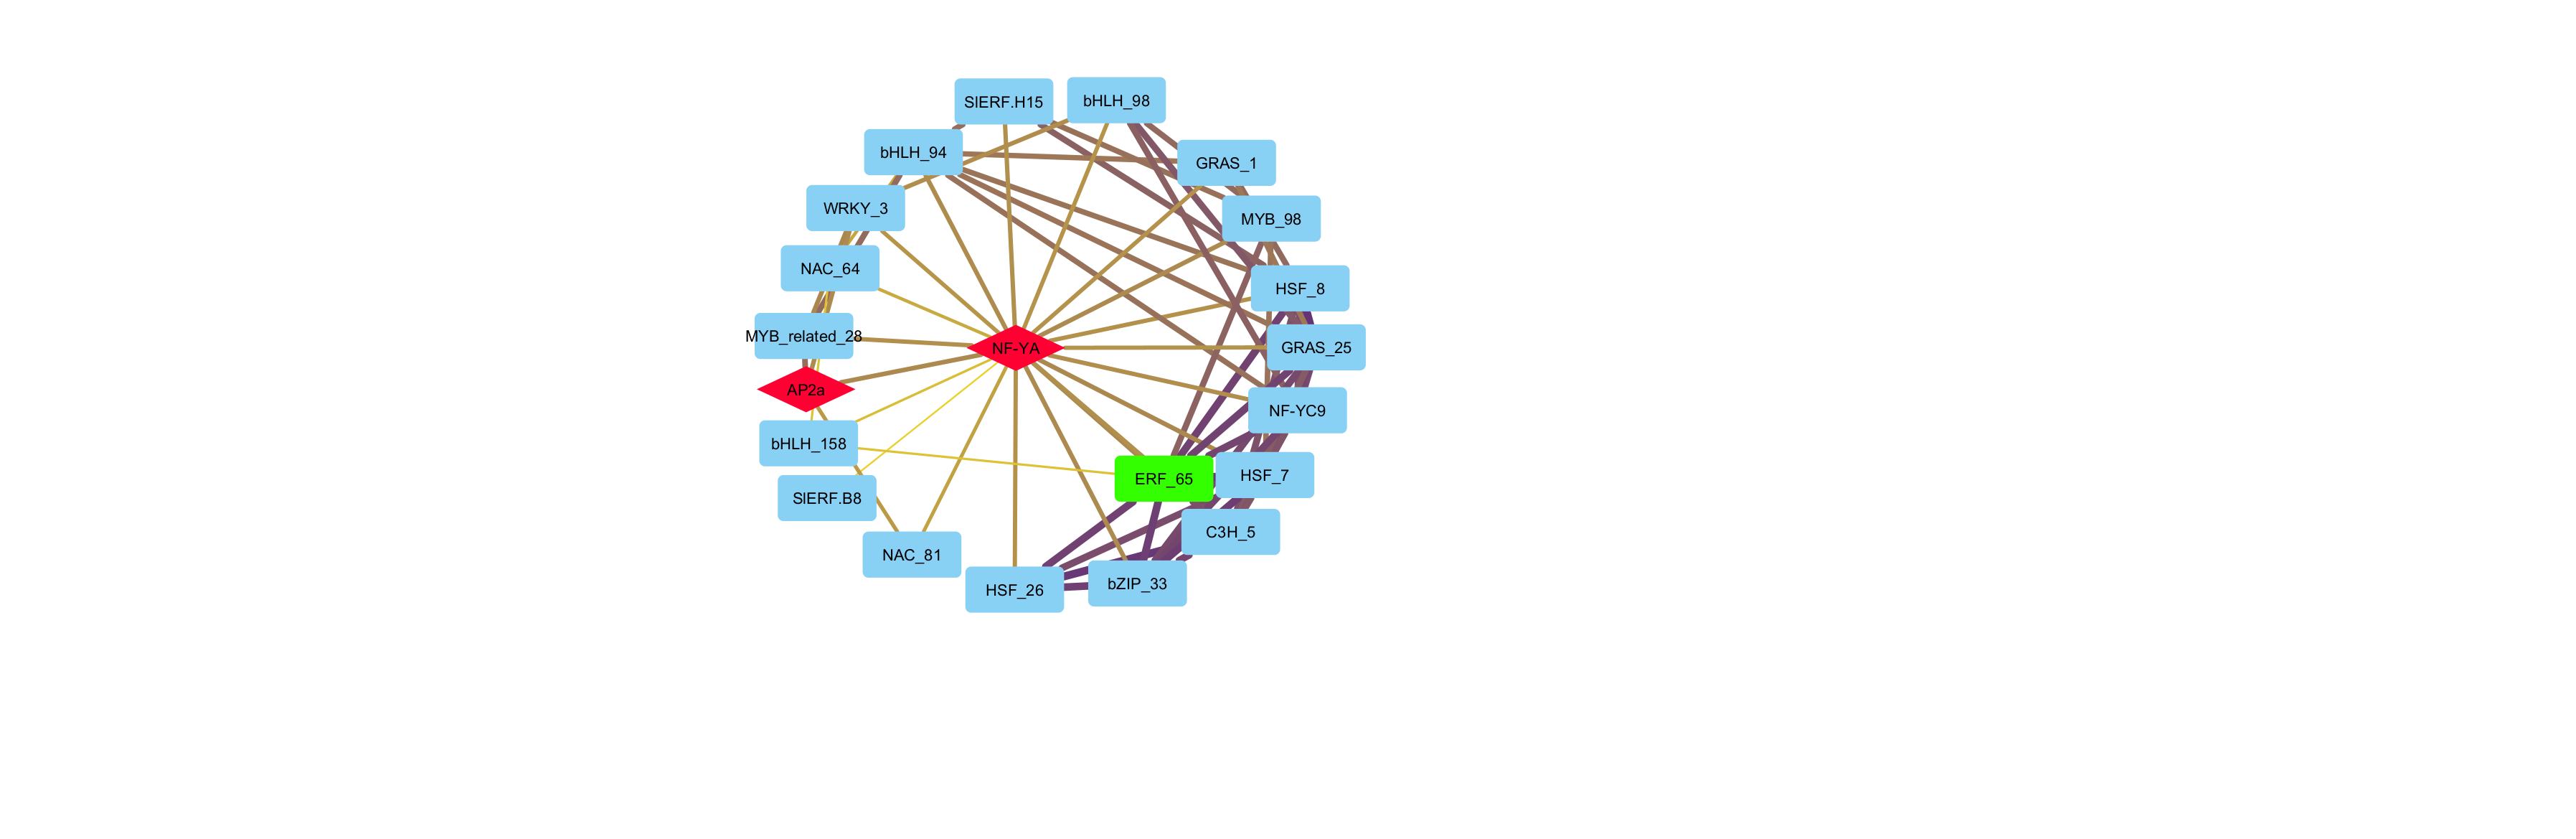

Data behind this chart, as committed beside it:
interaction, MI, name, pvalue, selected, shared interaction, shared name
interacts with, 0.8117, Solyc04g071160.3 (interacts with) Solyc0…, 1.0E-25, false, interacts with, Solyc04g071160.3 (interacts with) Solyc0…
interacts with, 0.7665, Solyc04g071160.3 (interacts with) Solyc0…, 1.0E-25, false, interacts with, Solyc04g071160.3 (interacts with) Solyc0…
interacts with, 0.4583, Solyc06g036170.1 (interacts with) Solyc1…, 1.0E-15, false, interacts with, Solyc06g036170.1 (interacts with) Solyc1…
interacts with, 0.4561, Solyc06g083170.3 (interacts with) Solyc1…, 1.0E-15, false, interacts with, Solyc06g083170.3 (interacts with) Solyc1…
interacts with, 0.7156, Solyc01g087030.3 (interacts with) Solyc0…, 1.0E-25, false, interacts with, Solyc01g087030.3 (interacts with) Solyc0…
interacts with, 0.6359, Solyc01g008910.2 (interacts with) Solyc0…, 1.0E-20, false, interacts with, Solyc01g008910.2 (interacts with) Solyc0…
interacts with, 0.6582, Solyc04g078640.2 (interacts with) Solyc0…, 1.0E-20, false, interacts with, Solyc04g078640.2 (interacts with) Solyc0…
interacts with, 0.8473, Solyc03g026020.3 (interacts with) Solyc0…, 1.0E-25, false, interacts with, Solyc03g026020.3 (interacts with) Solyc0…
interacts with, 0.7869, Solyc03g026020.3 (interacts with) Solyc0…, 1.0E-25, false, interacts with, Solyc03g026020.3 (interacts with) Solyc0…
interacts with, 0.6006, Solyc06g050520.2 (interacts with) Solyc0…, 1.0E-20, false, interacts with, Solyc06g050520.2 (interacts with) Solyc0…
interacts with, 0.6113, Solyc06g050520.2 (interacts with) Solyc0…, 1.0E-20, false, interacts with, Solyc06g050520.2 (interacts with) Solyc0…
interacts with, 0.7655, Solyc01g079870.3 (interacts with) Solyc0…, 1.0E-25, false, interacts with, Solyc01g079870.3 (interacts with) Solyc0…
interacts with, 0.6355, Solyc06g083170.3 (interacts with) Solyc0…, 1.0E-20, false, interacts with, Solyc06g083170.3 (interacts with) Solyc0…
interacts with, 0.1977, Solyc01g090320.3 (interacts with) Solyc1…, 1.0E-5, false, interacts with, Solyc01g090320.3 (interacts with) Solyc1…
interacts with, 0.4878, Solyc06g065040.3 (interacts with) Solyc1…, 1.0E-15, false, interacts with, Solyc06g065040.3 (interacts with) Solyc1…
interacts with, 0.7853, Solyc01g079870.3 (interacts with) Solyc0…, 1.0E-25, false, interacts with, Solyc01g079870.3 (interacts with) Solyc0…
interacts with, 0.3752, Solyc06g065040.3 (interacts with) Solyc0…, 1.0E-10, false, interacts with, Solyc06g065040.3 (interacts with) Solyc0…
interacts with, 0.7234, Solyc01g079870.3 (interacts with) Solyc0…, 1.0E-25, false, interacts with, Solyc01g079870.3 (interacts with) Solyc0…
interacts with, 0.5759, Solyc01g008910.2 (interacts with) Solyc0…, 1.0E-20, false, interacts with, Solyc01g008910.2 (interacts with) Solyc0…
interacts with, 0.7974, Solyc04g078640.2 (interacts with) Solyc0…, 1.0E-25, false, interacts with, Solyc04g078640.2 (interacts with) Solyc0…
interacts with, 0.2576, Solyc04g078640.2 (interacts with) Solyc1…, 1.0E-5, false, interacts with, Solyc04g078640.2 (interacts with) Solyc1…
interacts with, 0.4754, Solyc06g050520.2 (interacts with) Solyc1…, 1.0E-15, false, interacts with, Solyc06g050520.2 (interacts with) Solyc1…
interacts with, 0.6143, Solyc03g044300.3 (interacts with) Solyc0…, 1.0E-20, false, interacts with, Solyc03g044300.3 (interacts with) Solyc0…
interacts with, 0.7361, Solyc01g087030.3 (interacts with) Solyc0…, 1.0E-25, false, interacts with, Solyc01g087030.3 (interacts with) Solyc0…
interacts with, 0.4714, Solyc03g121840.3 (interacts with) Solyc1…, 1.0E-15, false, interacts with, Solyc03g121840.3 (interacts with) Solyc1…
interacts with, 0.4657, Solyc03g097120.3 (interacts with) Solyc1…, 1.0E-15, false, interacts with, Solyc03g097120.3 (interacts with) Solyc1…
interacts with, 0.5023, Solyc04g078640.2 (interacts with) Solyc1…, 1.0E-15, false, interacts with, Solyc04g078640.2 (interacts with) Solyc1…
interacts with, 0.6656, Solyc03g097120.3 (interacts with) Solyc0…, 1.0E-20, false, interacts with, Solyc03g097120.3 (interacts with) Solyc0…
interacts with, 0.2552, Solyc06g074170.3 (interacts with) Solyc1…, 1.0E-5, false, interacts with, Solyc06g074170.3 (interacts with) Solyc1…
interacts with, 0.627, Solyc03g121840.3 (interacts with) Solyc0…, 1.0E-20, false, interacts with, Solyc03g121840.3 (interacts with) Solyc0…
interacts with, 0.6709, Solyc01g079870.3 (interacts with) Solyc0…, 1.0E-20, false, interacts with, Solyc01g079870.3 (interacts with) Solyc0…
interacts with, 0.7444, Solyc01g087030.3 (interacts with) Solyc0…, 1.0E-25, false, interacts with, Solyc01g087030.3 (interacts with) Solyc0…
interacts with, 0.3592, Solyc06g074170.3 (interacts with) Solyc1…, 1.0E-10, false, interacts with, Solyc06g074170.3 (interacts with) Solyc1…
interacts with, 0.6928, Solyc01g087030.3 (interacts with) Solyc0…, 1.0E-20, false, interacts with, Solyc01g087030.3 (interacts with) Solyc0…
interacts with, 0.4256, Solyc03g044300.3 (interacts with) Solyc0…, 1.0E-10, false, interacts with, Solyc03g044300.3 (interacts with) Solyc0…
interacts with, 0.7825, Solyc01g079870.3 (interacts with) Solyc0…, 1.0E-25, false, interacts with, Solyc01g079870.3 (interacts with) Solyc0…
interacts with, 0.4813, Solyc01g079360.3 (interacts with) Solyc0…, 1.0E-15, false, interacts with, Solyc01g079360.3 (interacts with) Solyc0…
interacts with, 0.7555, Solyc03g026020.3 (interacts with) Solyc1…, 1.0E-25, false, interacts with, Solyc03g026020.3 (interacts with) Solyc1…
interacts with, 0.3923, Solyc08g077110.3 (interacts with) Solyc1…, 1.0E-10, false, interacts with, Solyc08g077110.3 (interacts with) Solyc1…
interacts with, 0.8156, Solyc03g026020.3 (interacts with) Solyc0…, 1.0E-25, false, interacts with, Solyc03g026020.3 (interacts with) Solyc0…
interacts with, 0.4991, Solyc03g044300.3 (interacts with) Solyc1…, 1.0E-15, false, interacts with, Solyc03g044300.3 (interacts with) Solyc1…
interacts with, 0.5939, Solyc03g026020.3 (interacts with) Solyc0…, 1.0E-20, false, interacts with, Solyc03g026020.3 (interacts with) Solyc0…
interacts with, 0.448, Solyc01g079360.3 (interacts with) Solyc1…, 1.0E-15, false, interacts with, Solyc01g079360.3 (interacts with) Solyc1…
interacts with, 0.4737, Solyc01g087030.3 (interacts with) Solyc1…, 1.0E-15, false, interacts with, Solyc01g087030.3 (interacts with) Solyc1…
interacts with, 0.5897, Solyc03g097120.3 (interacts with) Solyc0…, 1.0E-20, false, interacts with, Solyc03g097120.3 (interacts with) Solyc0…
interacts with, 0.5926, Solyc06g036170.1 (interacts with) Solyc0…, 1.0E-20, false, interacts with, Solyc06g036170.1 (interacts with) Solyc0…
interacts with, 0.4941, Solyc09g010840.1 (interacts with) Solyc1…, 1.0E-15, false, interacts with, Solyc09g010840.1 (interacts with) Solyc1…
interacts with, 0.4629, Solyc11g065700.2 (interacts with) Solyc1…, 1.0E-15, false, interacts with, Solyc11g065700.2 (interacts with) Solyc1…
interacts with, 0.4935, Solyc01g079360.3 (interacts with) Solyc0…, 1.0E-15, false, interacts with, Solyc01g079360.3 (interacts with) Solyc0…
interacts with, 0.2753, Solyc11g065700.2 (interacts with) Solyc1…, 1.0E-5, false, interacts with, Solyc11g065700.2 (interacts with) Solyc1…
interacts with, 0.7128, Solyc06g036170.1 (interacts with) Solyc0…, 1.0E-25, false, interacts with, Solyc06g036170.1 (interacts with) Solyc0…
interacts with, 0.5062, Solyc01g079360.3 (interacts with) Solyc0…, 1.0E-15, false, interacts with, Solyc01g079360.3 (interacts with) Solyc0…
interacts with, 0.8044, Solyc03g097120.3 (interacts with) Solyc0…, 1.0E-25, false, interacts with, Solyc03g097120.3 (interacts with) Solyc0…
interacts with, 0.8467, Solyc01g087030.3 (interacts with) Solyc1…, 1.0E-25, false, interacts with, Solyc01g087030.3 (interacts with) Solyc1…
interacts with, 0.8077, Solyc04g071160.3 (interacts with) Solyc1…, 1.0E-25, false, interacts with, Solyc04g071160.3 (interacts with) Solyc1…
interacts with, 0.5027, Solyc03g026020.3 (interacts with) Solyc1…, 1.0E-15, false, interacts with, Solyc03g026020.3 (interacts with) Solyc1…
interacts with, 0.7857, Solyc01g087030.3 (interacts with) Solyc0…, 1.0E-25, false, interacts with, Solyc01g087030.3 (interacts with) Solyc0…
interacts with, 0.6004, Solyc01g079870.3 (interacts with) Solyc0…, 1.0E-20, false, interacts with, Solyc01g079870.3 (interacts with) Solyc0…
interacts with, 0.5736, Solyc01g008910.2 (interacts with) Solyc0…, 1.0E-20, false, interacts with, Solyc01g008910.2 (interacts with) Solyc0…
interacts with, 0.4952, Solyc04g071160.3 (interacts with) Solyc1…, 1.0E-15, false, interacts with, Solyc04g071160.3 (interacts with) Solyc1…
... 5 more rows
